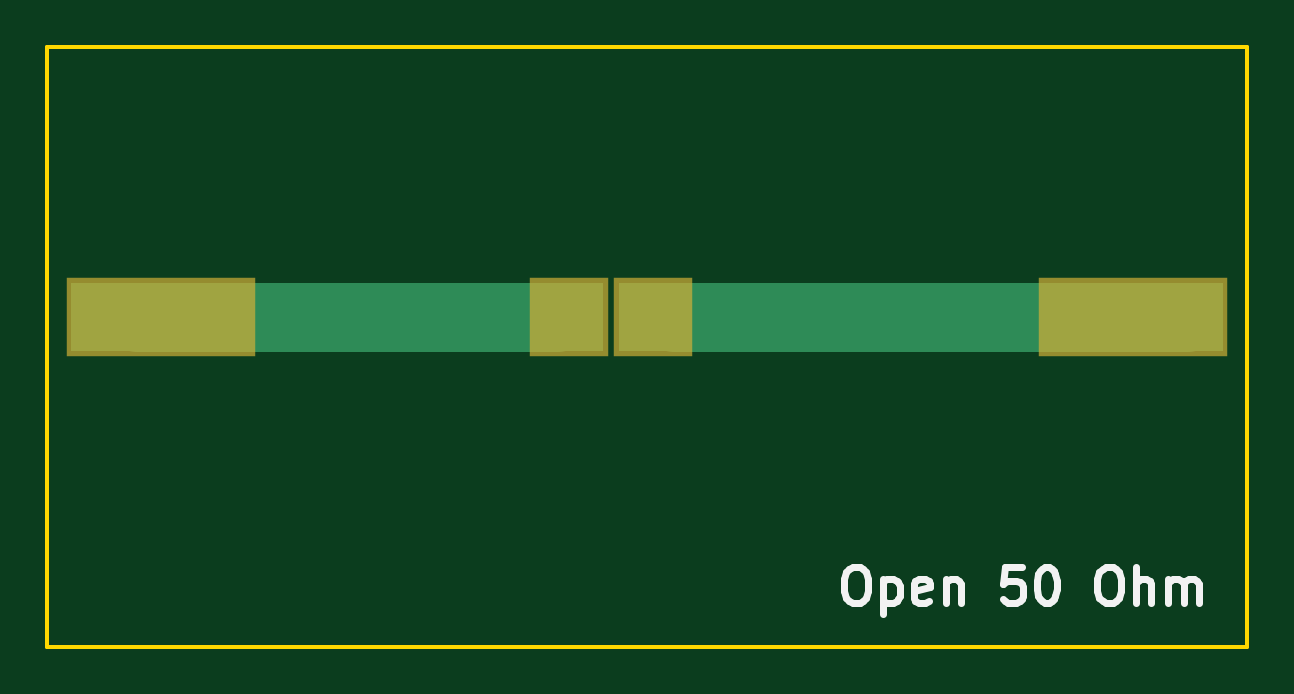
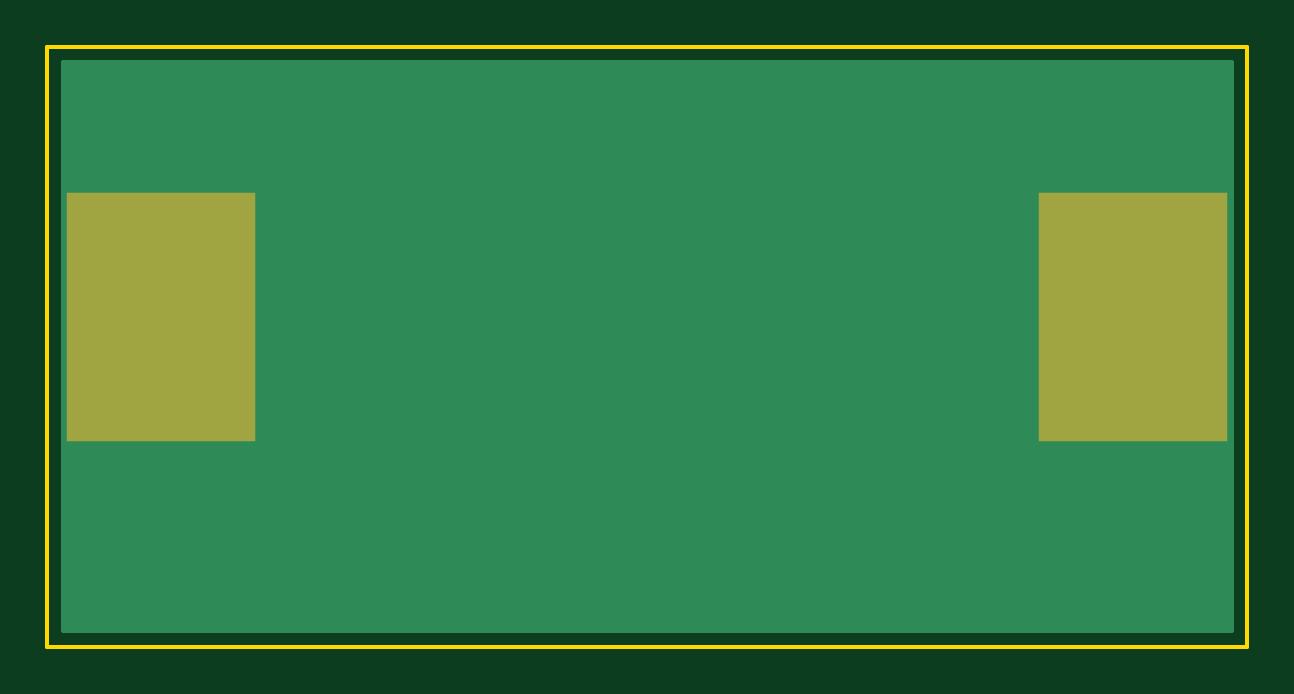
Circuit board: 7 layer files. Board 50.8 x 25.4 mm.
- bottom_copper: Open-B.Cu.gbl (1089 bytes)
- bottom_mask: Open-B.Mask.gbs (369 bytes)
- bottom_silk: Open-B.SilkS.gbo (277 bytes)
- outline: Open-Edge.Cuts.gm1 (515 bytes)
- top_copper: Open-F.Cu.gtl (591 bytes)
- top_mask: Open-F.Mask.gts (455 bytes)
- top_silk: Open-F.SilkS.gto (3867 bytes)

=== bottom_copper: Open-B.Cu.gbl ===
G04 #@! TF.FileFunction,Copper,L2,Bot,Signal*
%FSLAX46Y46*%
G04 Gerber Fmt 4.6, Leading zero omitted, Abs format (unit mm)*
G04 Created by KiCad (PCBNEW 4.0.6) date 10/14/17 12:52:31*
%MOMM*%
%LPD*%
G01*
G04 APERTURE LIST*
%ADD10C,0.100000*%
%ADD11R,7.620000X10.160000*%
%ADD12C,0.152400*%
%ADD13C,0.254000*%
G04 APERTURE END LIST*
D10*
D11*
X172974000Y-95250000D03*
X131826000Y-95250000D03*
D12*
X174244000Y-95250000D02*
X130556000Y-95250000D01*
D13*
G36*
X177090000Y-108510000D02*
X127710000Y-108510000D01*
X127710000Y-84530000D01*
X177090000Y-84530000D01*
X177090000Y-108510000D01*
X177090000Y-108510000D01*
G37*
X177090000Y-108510000D02*
X127710000Y-108510000D01*
X127710000Y-84530000D01*
X177090000Y-84530000D01*
X177090000Y-108510000D01*
G36*
X177090000Y-108510000D02*
X127710000Y-108510000D01*
X127710000Y-84530000D01*
X177090000Y-84530000D01*
X177090000Y-108510000D01*
X177090000Y-108510000D01*
G37*
X177090000Y-108510000D02*
X127710000Y-108510000D01*
X127710000Y-84530000D01*
X177090000Y-84530000D01*
X177090000Y-108510000D01*
M02*

=== bottom_mask: Open-B.Mask.gbs ===
G04 #@! TF.FileFunction,Soldermask,Bot*
%FSLAX46Y46*%
G04 Gerber Fmt 4.6, Leading zero omitted, Abs format (unit mm)*
G04 Created by KiCad (PCBNEW 4.0.6) date 10/14/17 12:52:31*
%MOMM*%
%LPD*%
G01*
G04 APERTURE LIST*
%ADD10C,0.100000*%
%ADD11R,8.020000X10.560000*%
G04 APERTURE END LIST*
D10*
D11*
X172974000Y-95250000D03*
X131826000Y-95250000D03*
M02*

=== bottom_silk: Open-B.SilkS.gbo ===
G04 #@! TF.FileFunction,Legend,Bot*
%FSLAX46Y46*%
G04 Gerber Fmt 4.6, Leading zero omitted, Abs format (unit mm)*
G04 Created by KiCad (PCBNEW 4.0.6) date 10/14/17 12:52:31*
%MOMM*%
%LPD*%
G01*
G04 APERTURE LIST*
%ADD10C,0.100000*%
G04 APERTURE END LIST*
D10*
M02*

=== outline: Open-Edge.Cuts.gm1 ===
G04 #@! TF.FileFunction,Profile,NP*
%FSLAX46Y46*%
G04 Gerber Fmt 4.6, Leading zero omitted, Abs format (unit mm)*
G04 Created by KiCad (PCBNEW 4.0.6) date 10/14/17 12:52:31*
%MOMM*%
%LPD*%
G01*
G04 APERTURE LIST*
%ADD10C,0.100000*%
%ADD11C,0.150000*%
G04 APERTURE END LIST*
D10*
D11*
X127000000Y-109220000D02*
X127000000Y-83820000D01*
X127000000Y-109220000D02*
X177800000Y-109220000D01*
X177800000Y-83820000D02*
X177800000Y-109220000D01*
X127000000Y-83820000D02*
X177800000Y-83820000D01*
M02*

=== top_copper: Open-F.Cu.gtl ===
G04 #@! TF.FileFunction,Copper,L1,Top,Signal*
%FSLAX46Y46*%
G04 Gerber Fmt 4.6, Leading zero omitted, Abs format (unit mm)*
G04 Created by KiCad (PCBNEW 4.0.6) date 10/14/17 12:52:31*
%MOMM*%
%LPD*%
G01*
G04 APERTURE LIST*
%ADD10C,0.100000*%
%ADD11R,2.921000X2.921000*%
%ADD12R,7.620000X2.921000*%
%ADD13C,2.921000*%
G04 APERTURE END LIST*
D10*
D11*
X149098000Y-95250000D03*
X152654000Y-95250000D03*
D12*
X172974000Y-95250000D03*
X131826000Y-95250000D03*
D13*
X175260000Y-95250000D02*
X153543000Y-95250000D01*
X130810000Y-95250000D02*
X148590000Y-95250000D01*
M02*

=== top_mask: Open-F.Mask.gts ===
G04 #@! TF.FileFunction,Soldermask,Top*
%FSLAX46Y46*%
G04 Gerber Fmt 4.6, Leading zero omitted, Abs format (unit mm)*
G04 Created by KiCad (PCBNEW 4.0.6) date 10/14/17 12:52:31*
%MOMM*%
%LPD*%
G01*
G04 APERTURE LIST*
%ADD10C,0.100000*%
%ADD11R,3.321000X3.321000*%
%ADD12R,8.020000X3.321000*%
G04 APERTURE END LIST*
D10*
D11*
X149098000Y-95250000D03*
X152654000Y-95250000D03*
D12*
X172974000Y-95250000D03*
X131826000Y-95250000D03*
M02*

=== top_silk: Open-F.SilkS.gto ===
G04 #@! TF.FileFunction,Legend,Top*
%FSLAX46Y46*%
G04 Gerber Fmt 4.6, Leading zero omitted, Abs format (unit mm)*
G04 Created by KiCad (PCBNEW 4.0.6) date 10/14/17 12:51:22*
%MOMM*%
%LPD*%
G01*
G04 APERTURE LIST*
%ADD10C,0.100000*%
%ADD11C,0.300000*%
G04 APERTURE END LIST*
D10*
D11*
X161096429Y-105858571D02*
X161382143Y-105858571D01*
X161525001Y-105930000D01*
X161667858Y-106072857D01*
X161739286Y-106358571D01*
X161739286Y-106858571D01*
X161667858Y-107144286D01*
X161525001Y-107287143D01*
X161382143Y-107358571D01*
X161096429Y-107358571D01*
X160953572Y-107287143D01*
X160810715Y-107144286D01*
X160739286Y-106858571D01*
X160739286Y-106358571D01*
X160810715Y-106072857D01*
X160953572Y-105930000D01*
X161096429Y-105858571D01*
X162382144Y-106358571D02*
X162382144Y-107858571D01*
X162382144Y-106430000D02*
X162525001Y-106358571D01*
X162810715Y-106358571D01*
X162953572Y-106430000D01*
X163025001Y-106501429D01*
X163096430Y-106644286D01*
X163096430Y-107072857D01*
X163025001Y-107215714D01*
X162953572Y-107287143D01*
X162810715Y-107358571D01*
X162525001Y-107358571D01*
X162382144Y-107287143D01*
X164310715Y-107287143D02*
X164167858Y-107358571D01*
X163882144Y-107358571D01*
X163739287Y-107287143D01*
X163667858Y-107144286D01*
X163667858Y-106572857D01*
X163739287Y-106430000D01*
X163882144Y-106358571D01*
X164167858Y-106358571D01*
X164310715Y-106430000D01*
X164382144Y-106572857D01*
X164382144Y-106715714D01*
X163667858Y-106858571D01*
X165025001Y-106358571D02*
X165025001Y-107358571D01*
X165025001Y-106501429D02*
X165096429Y-106430000D01*
X165239287Y-106358571D01*
X165453572Y-106358571D01*
X165596429Y-106430000D01*
X165667858Y-106572857D01*
X165667858Y-107358571D01*
X168239287Y-105858571D02*
X167525001Y-105858571D01*
X167453572Y-106572857D01*
X167525001Y-106501429D01*
X167667858Y-106430000D01*
X168025001Y-106430000D01*
X168167858Y-106501429D01*
X168239287Y-106572857D01*
X168310715Y-106715714D01*
X168310715Y-107072857D01*
X168239287Y-107215714D01*
X168167858Y-107287143D01*
X168025001Y-107358571D01*
X167667858Y-107358571D01*
X167525001Y-107287143D01*
X167453572Y-107215714D01*
X169239286Y-105858571D02*
X169382143Y-105858571D01*
X169525000Y-105930000D01*
X169596429Y-106001429D01*
X169667858Y-106144286D01*
X169739286Y-106430000D01*
X169739286Y-106787143D01*
X169667858Y-107072857D01*
X169596429Y-107215714D01*
X169525000Y-107287143D01*
X169382143Y-107358571D01*
X169239286Y-107358571D01*
X169096429Y-107287143D01*
X169025000Y-107215714D01*
X168953572Y-107072857D01*
X168882143Y-106787143D01*
X168882143Y-106430000D01*
X168953572Y-106144286D01*
X169025000Y-106001429D01*
X169096429Y-105930000D01*
X169239286Y-105858571D01*
X171810714Y-105858571D02*
X172096428Y-105858571D01*
X172239286Y-105930000D01*
X172382143Y-106072857D01*
X172453571Y-106358571D01*
X172453571Y-106858571D01*
X172382143Y-107144286D01*
X172239286Y-107287143D01*
X172096428Y-107358571D01*
X171810714Y-107358571D01*
X171667857Y-107287143D01*
X171525000Y-107144286D01*
X171453571Y-106858571D01*
X171453571Y-106358571D01*
X171525000Y-106072857D01*
X171667857Y-105930000D01*
X171810714Y-105858571D01*
X173096429Y-107358571D02*
X173096429Y-105858571D01*
X173739286Y-107358571D02*
X173739286Y-106572857D01*
X173667857Y-106430000D01*
X173525000Y-106358571D01*
X173310715Y-106358571D01*
X173167857Y-106430000D01*
X173096429Y-106501429D01*
X174453572Y-107358571D02*
X174453572Y-106358571D01*
X174453572Y-106501429D02*
X174525000Y-106430000D01*
X174667858Y-106358571D01*
X174882143Y-106358571D01*
X175025000Y-106430000D01*
X175096429Y-106572857D01*
X175096429Y-107358571D01*
X175096429Y-106572857D02*
X175167858Y-106430000D01*
X175310715Y-106358571D01*
X175525000Y-106358571D01*
X175667858Y-106430000D01*
X175739286Y-106572857D01*
X175739286Y-107358571D01*
M02*
